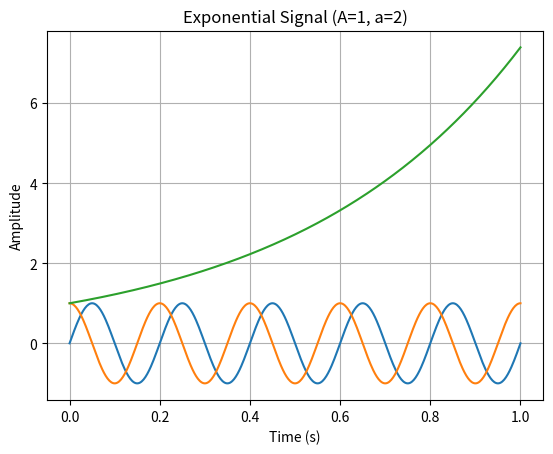

Write the Python code that produced this figure.
import numpy as np
import matplotlib.pyplot as plt

def sine_wave(A, f, phi, t):
    signal = A * np.sin(2 * np.pi * f * t + phi)
    plt.plot(t, signal)
    plt.title(f"Sine Wave (A={A}, f={f}Hz, phi={phi} rad)")
    plt.xlabel("Time (s)")
    plt.ylabel("Amplitude")
    plt.grid(True)
    plt.show()
    return signal

def cosine_wave(A, f, phi, t):
    signal = A * np.cos(2 * np.pi * f * t + phi)
    plt.plot(t, signal)
    plt.title(f"Cosine Wave (A={A}, f={f}Hz, phi={phi} rad)")
    plt.xlabel("Time (s)")
    plt.ylabel("Amplitude")
    plt.grid(True)
    plt.show()
    return signal

def exponential_signal(A, a, t):
    signal = A * np.exp(a * t)
    plt.plot(t, signal)
    plt.title(f"Exponential Signal (A={A}, a={a})")
    plt.xlabel("Time (s)")
    plt.ylabel("Amplitude")
    plt.grid(True)
    plt.show()
    return signal

t = np.linspace(0, 1, 500)
sine_wave(1, 5, 0, t)
cosine_wave(1, 5, 0, t)
exponential_signal(1, 2, t)
